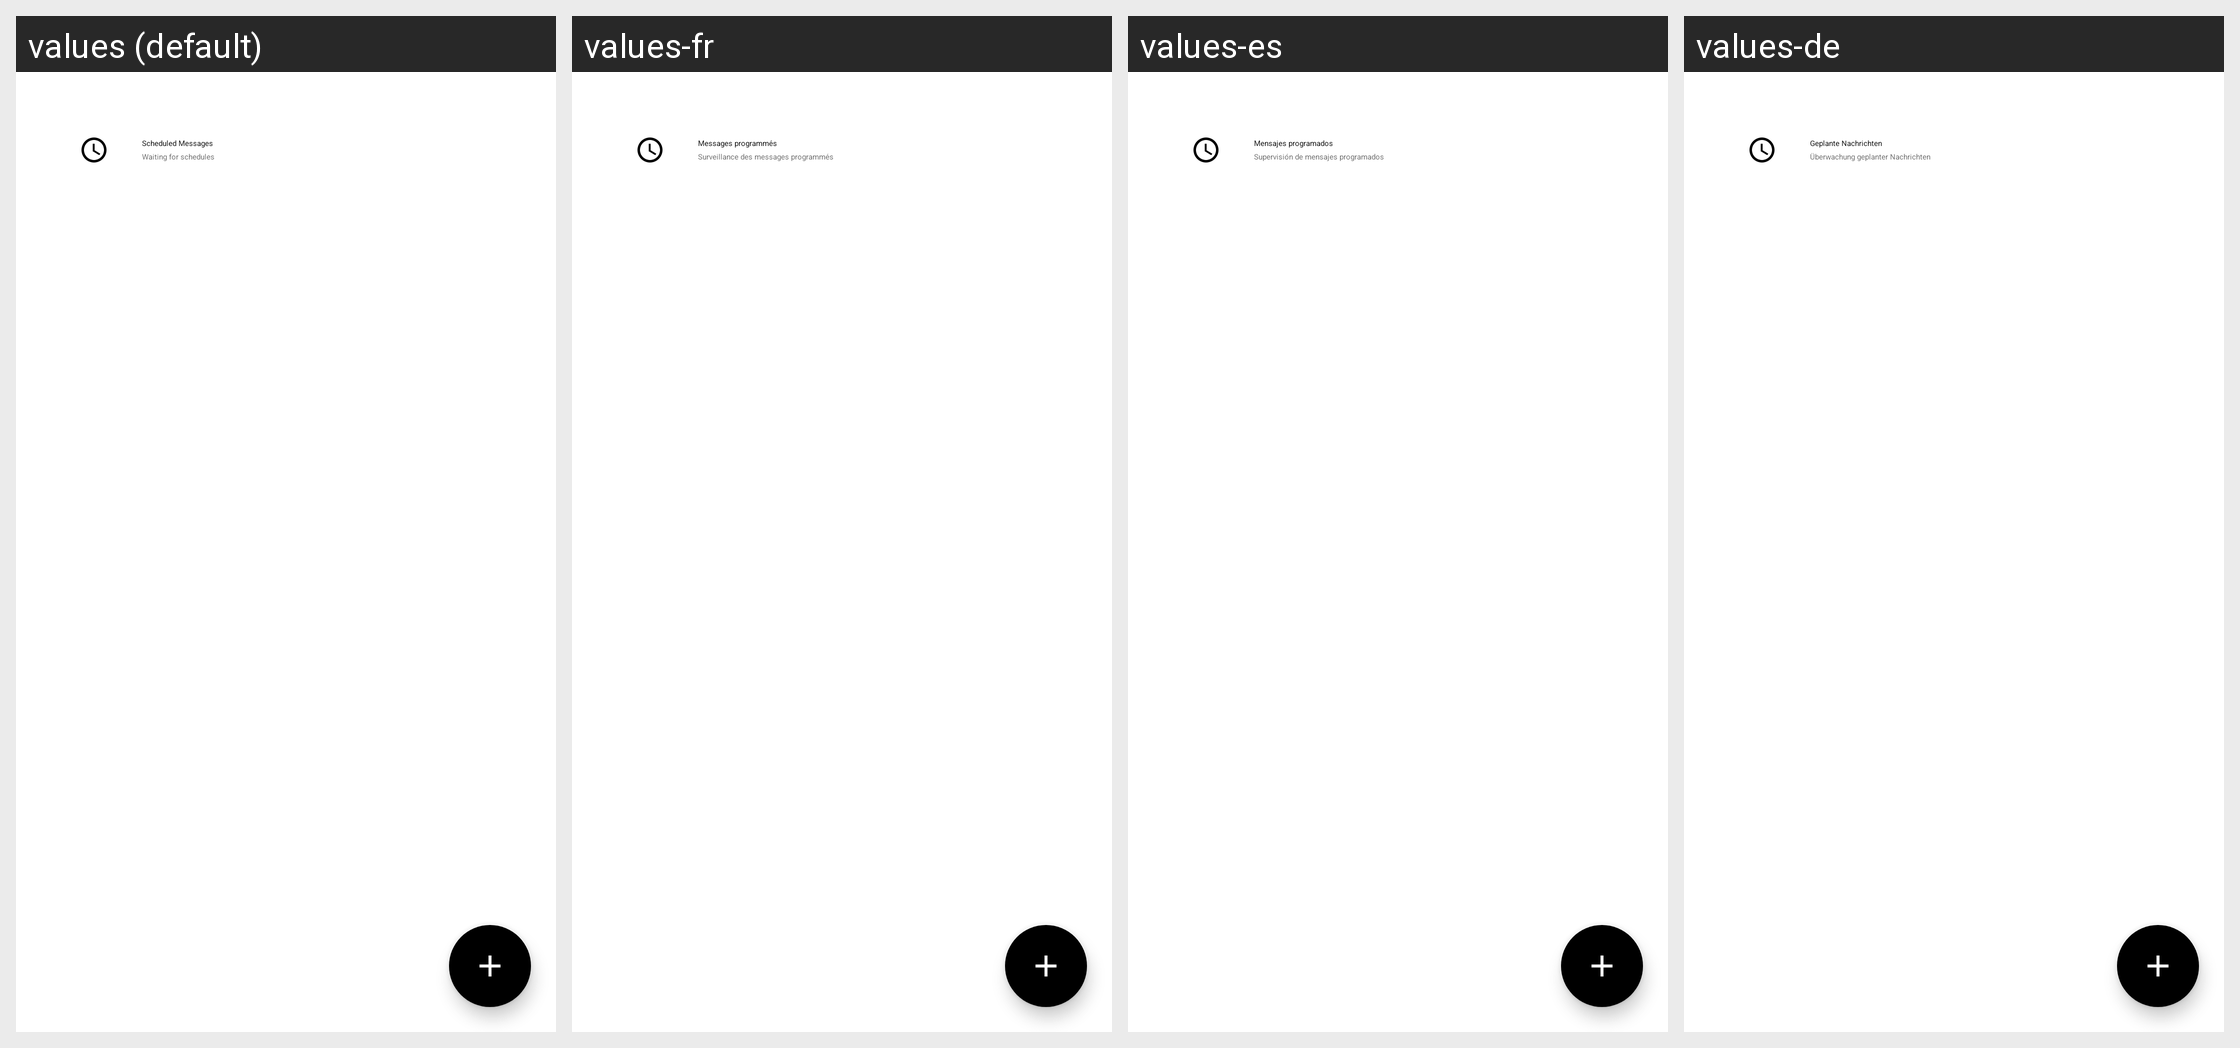

This grid shows one Android layout under several languages. Give, for every string resource on the screen, its name, the default text and each shown locale's text.
Android screen res/layout/fragment_scheduled_messages.xml rendered under 4 locales, left to right: values (default), values-fr, values-es, values-de. Device: Nexus 5 (rendered at 1080×1920; each locale shown at half size, 540×960, under a caption strip naming it); theme Theme.MaterialComponents.DayNight.NoActionBar.
Other locales in the repository, not shown: values-ar, values-id, values-in, values-it, values-iw, values-pt, values-ru, values-tr, values-zh.
Strings drawn on this screen, with the default value and each locale's value (text and hints the layout hard-codes, and strings that could not be matched under every locale, appear in the picture but are not listed):

scheduled_messages
  values: Scheduled Messages
  values-fr: Messages programmés
  values-es: Mensajes programados
  values-de: Geplante Nachrichten

scheduled_messages_monitoring
  values: Waiting for schedules
  values-fr: Surveillance des messages programmés
  values-es: Supervisión de mensajes programados
  values-de: Überwachung geplanter Nachrichten
